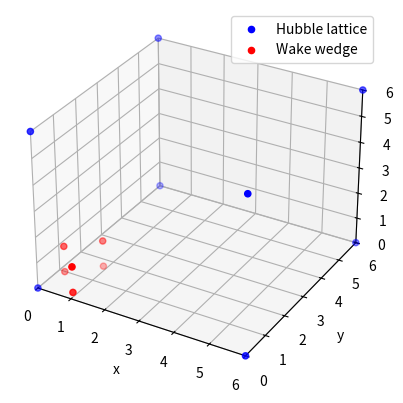
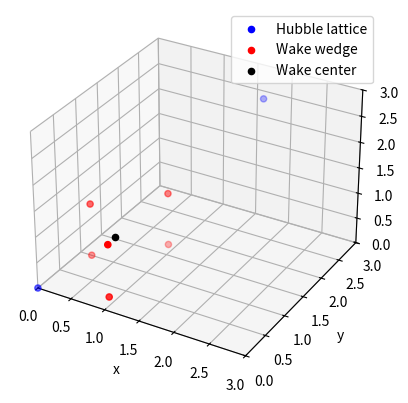
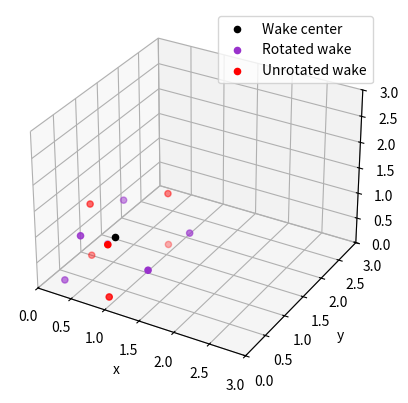
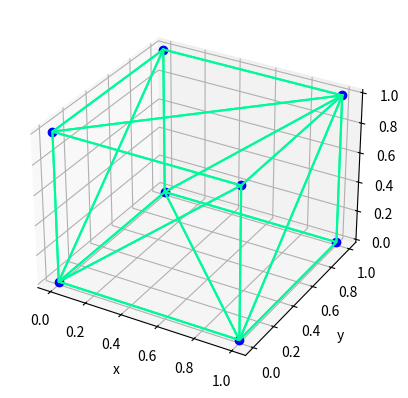
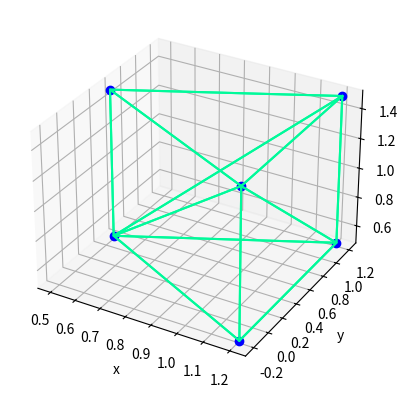
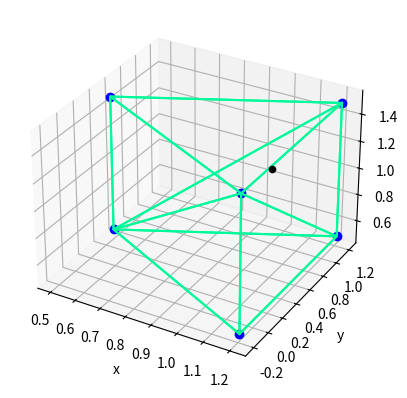
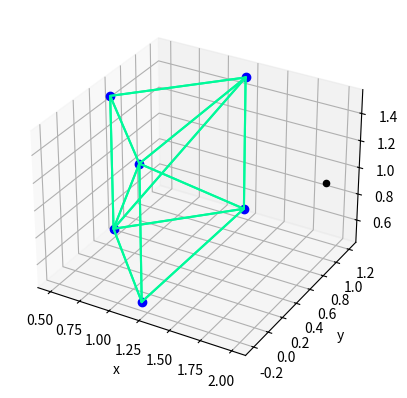
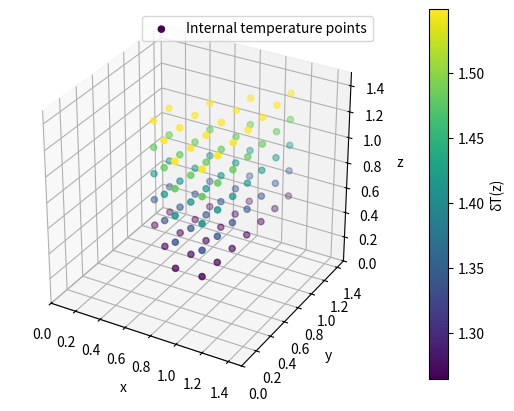
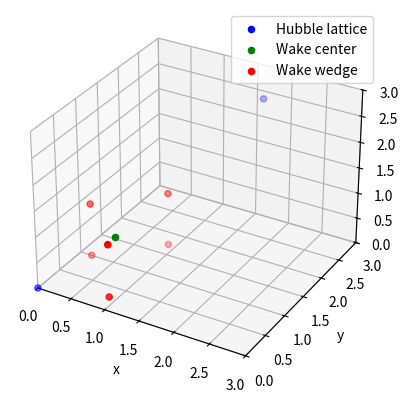
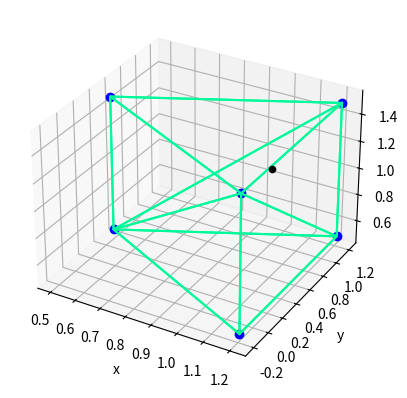

Reproduce these figures in Python, in order. (Note: this script raises an exception after producing the figures.)
#%% Importing modules & notes 유
import numpy as np
import matplotlib.pyplot as plt
from scipy.spatial import ConvexHull
# Make a plotting function + close sections of code + for loop axes labels (in code for hull)
# Make fixed values parameters
# Testing convex hull 
# Connect lines & define boundary + new center of wake to old center
# Boolean function (boundary-volume criterion)
# Wake length dimensions
# Scale dimensions from Mpc to redshift (non-natural, astrophysical units) (take amplitude in 21cmfast and convert to natural untis)
# Scale d -> z(d) from string theory
# Combine: Resolution, frequency (21cmFAST Mpc units, output amplitude in Kelvin) & match grid points (EXPLICIT), Gmu free param (start with 10^-8)
# Add variational brightness temperature 
# Analytically how does crossover redshift depend on Gmu
# Add anisotropies on string manifold
# Clean up all code and plots
# Optimizations of space


# %% Defining Hubble volume and cosmic string wake wedge 유

# Defining ambient grid and Hubble lattice (volume)
hubbleScale = 6
hubbleLattice = hubbleScale * np.array([
    [0,0,0],[1,0,0],[1,1,0],[0,1,0],
    [0,0,1],[1,0,1],[1,1,1],[0,1,1]
     ])

# Defining the wake wedge 
deficitAngle = np.pi/2
wakeLength = 1
wakeTipPoint = np.array([0.5,0.5,0.5])
wakeEndPoints = np.array([
    [wakeTipPoint[0]+np.cos(deficitAngle/2),wakeTipPoint[1]+np.sin(deficitAngle/2),wakeTipPoint[2]],
    [wakeTipPoint[0]+np.cos(deficitAngle/2),wakeTipPoint[1]-np.sin(deficitAngle/2),wakeTipPoint[2]]
    ])
projectedWakePoints = np.array([wakeTipPoint+[0,0,wakeLength],wakeEndPoints[0]+[0,0,wakeLength],wakeEndPoints[1]+[0,0,wakeLength]])
middlePointWake = np.array([wakeTipPoint[0]+(1/2)*np.cos(deficitAngle/2),wakeTipPoint[1],wakeTipPoint[2]+wakeLength/2])
wakeWedge = np.array([
    wakeTipPoint, wakeEndPoints[0], wakeEndPoints[1], projectedWakePoints[0], projectedWakePoints[1], projectedWakePoints[2]
])

# Plotting Hubble lattice and wake wedge
fig = plt.figure()
ax = plt.axes(projection='3d')
ax.set_ylim(0,hubbleScale)
ax.set_xlim(0,hubbleScale)
ax.set_zlim(0,hubbleScale)
ax.set_xlabel('x')
ax.set_ylabel('y')
ax.set_zlabel('z')
ax.scatter(
    hubbleLattice[:,0],hubbleLattice[:,1],hubbleLattice[:,2], color='blue',
    label = 'Hubble lattice'
    )
ax.scatter(
    wakeWedge[:,0],wakeWedge[:,1],wakeWedge[:,2],
    label = 'Wake wedge', color='red'
    )
ax.legend()

# Plotting with smaller axis
fig = plt.figure()
ax = plt.axes(projection='3d')
ax.set_ylim(0,hubbleScale/2)
ax.set_xlim(0,hubbleScale/2)
ax.set_zlim(0,hubbleScale/2)
ax.set_xlabel('x')
ax.set_ylabel('y')
ax.set_zlabel('z')
ax.scatter(
    hubbleLattice[:,0],hubbleLattice[:,1],hubbleLattice[:,2], color='blue',
    label = 'Hubble lattice'
    )
ax.scatter(
    wakeWedge[:,0],wakeWedge[:,1],wakeWedge[:,2],
    label = 'Wake wedge', color='red'
    )
ax.scatter(
    middlePointWake[0],middlePointWake[1],middlePointWake[2],
    label = 'Wake center', color='black'
    )
ax.legend()


# %% Generating rotation via group representations and translations on wake wedge state 유

# Real representation of SO(3) group
def xAxisRotation(theta):
    return np.array([
        [1,0,0],[0,np.cos(theta),-np.sin(theta)],[0,np.sin(theta),np.cos(theta)]
    ])

def yAxisRotation(theta):
    return np.array([
        [np.cos(theta),0,np.sin(theta)],[0,1,0],[-np.sin(theta),0,np.cos(theta)]
    ])

def zAxisRotation(theta):
    return np.array([
        [np.cos(theta),-np.sin(theta),0],[np.sin(theta),np.cos(theta),-np.sin(theta)],[0,0,1]
    ])

# Shifting the wake to the origin to then perform rotations

shiftedWedge = np.add(wakeWedge,-middlePointWake)

# Applying rotations on wake (random angles around all axes)
modifiedWedgeI = np.dot(shiftedWedge, xAxisRotation(np.pi/2).T) #rotation of pi/2 about x-axis
modifiedWedgeII = np.dot(modifiedWedgeI, yAxisRotation(np.pi/3).T) #rotation of pi/3 about y-axis
modifiedWedgeIII = np.dot(modifiedWedgeII, zAxisRotation(2*np.pi).T) #rotation of 2 pi about z-axis

# Shifting wake back to center created

rotatedWedge = np.add(modifiedWedgeIII,middlePointWake)

# Plotting unrotated and rotated wake in the Hubble lattice
fig = plt.figure()
ax = plt.axes(projection='3d')
ax.set_ylim(0,hubbleScale/2)
ax.set_xlim(0,hubbleScale/2)
ax.set_zlim(0,hubbleScale/2)
ax.set_xlabel('x')
ax.set_ylabel('y')
ax.set_zlabel('z')
ax.scatter(
    middlePointWake[0],middlePointWake[1],middlePointWake[2],
    label = 'Wake center', color='black'
    )
ax.scatter(
    rotatedWedge[:,0],rotatedWedge[:,1],rotatedWedge[:,2], color='darkorchid',
    label = 'Rotated wake'
    )
ax.scatter(
    wakeWedge[:,0],wakeWedge[:,1],wakeWedge[:,2], color='red',
    label = 'Unrotated wake', cmap='hot'
    )
# ax.scatter(
#     shiftedWedge[:,0],shiftedWedge[:,1],shiftedWedge[:,2], color='blue',
#     label = 'Shifted wake', cmap='hot'
#     )
ax.legend()


#%% Computing the boundary of the wedge via convex hulls 유

# Using cube as an initial example (unscaled Hubble lattice)
cubeVertices = np.array([
    [0,0,0],[1,0,0],[1,1,0],[0,1,0],
    [0,0,1],[1,0,1],[1,1,1],[0,1,1]
     ])

# Defining convex closure
hull = ConvexHull(cubeVertices)

# Creating subplots
fig = plt.figure()
ax = fig.add_subplot(111, projection="3d")

# Plotting the cube vertices
ax.plot(cubeVertices.T[0], cubeVertices.T[1], cubeVertices.T[2], "ko", color='blue')

# Plotting simplices connecting to vertices (2 simplices per square face)
for s in hull.simplices:
    s = np.append(s, s[0])  # Permuting back to first coordinate
    ax.plot(cubeVertices[s, 0], cubeVertices[s, 1], cubeVertices[s, 2], color='mediumspringgreen')

# Defining plot axes labels
for i in ["x", "y", "z"]:
    eval("ax.set_{:s}label('{:s}')".format(i, i))

plt.show()


# Repeating the above calculation with the wake wedge
pts = wakeWedge
hull = ConvexHull(pts)

fig = plt.figure()
ax = fig.add_subplot(111, projection="3d")

ax.plot(pts.T[0], pts.T[1], pts.T[2], "ko", color='blue')

for s in hull.simplices:
    s = np.append(s, s[0])
    ax.plot(pts[s, 0], pts[s, 1], pts[s, 2], color='mediumspringgreen')

for i in ["x", "y", "z"]:
    eval("ax.set_{:s}label('{:s}')".format(i, i))

plt.show()

    
#%% Checking if a set of points lie within the hull 유

def pointChecker(points, p, plot=True):
    
    # Defining hull and test points
    hull = ConvexHull(points)
    new_points = np.append(points, p, axis=0)
    new_hull = ConvexHull(new_points)
    
    # Checking if points are within the hull
    if list(hull.vertices) == list(new_hull.vertices):
        criterion = True
    else:
        criterion = False
    
    # Whether or not this function shows the plots
    if plot == True:
    
        # Plotting the hull & test points
        fig = plt.figure()
        ax = fig.add_subplot(111, projection="3d")
        ax.plot(points.T[0], points.T[1], points.T[2], "ko", color='blue')
        
        for s in hull.simplices:
            s = np.append(s, s[0])
            ax.plot(points[s, 0], points[s, 1], points[s, 2], color='mediumspringgreen')
            
        for i in ["x", "y", "z"]:
            eval("ax.set_{:s}label('{:s}')".format(i, i))
            
        ax.scatter(
        p[:,0],p[:,1],p[:,2], color='black'
        )
        
        # print(criterion)
        
    else:
        # print(criterion)
        return criterion
    

# Running preliminary examples
pointChecker(wakeWedge,np.array([[1,1,1]]),True)
pointChecker(wakeWedge,np.array([[2,1,1]]),True)
pointChecker(wakeWedge,np.array([[1,1,1],[2,1,1]]),False)


#%% Computing brightness temperature function δT(z) for points within wake 유

# Defining temporary function for brightness temperature
def brightnessTemperature(z):
    return np.sqrt(1+z)

# Finding grid of points within (unscaled) Hubble lattice (3 x 1000 elements)
meshGrid = np.mgrid[0:2:0.2, 0:2:0.2, 0:2:0.2]
X, Y, Z = meshGrid
positions = np.vstack([X.ravel(), Y.ravel(), Z.ravel()])

# Getting array of all points within the space
emptyPositions = []
wedgePoints = [] #Physical points within wedge only
wedgeTemperatures = [] #Temperature of points within wedge only
for i in range(len(positions.T)):
    emptyPositions.append([positions[0][i],positions[1][i],positions[2][i]])

physicalPositions = np.array(emptyPositions)

# Assigning brightness temperature to points within the wedge
temperatureValues = np.zeros((len(positions.T),1))
for i in range(len(physicalPositions)):
    if pointChecker(wakeWedge,np.array([physicalPositions[i]]), False) == True:
        temperatureValues[i] = brightnessTemperature(physicalPositions[i][2])
        wedgePoints.append(physicalPositions[i])
        wedgeTemperatures.append(brightnessTemperature(physicalPositions[i][2]))
        
physicalWedgePoints = np.array(wedgePoints)
physicalWedgeTemperatures = np.array(wedgeTemperatures)

# Plotting physical points within wake excluding ambient points
fig = plt.figure()
ax = plt.axes(projection='3d')
ax.set_ylim(0,hubbleScale/4)
ax.set_xlim(0,hubbleScale/4)
ax.set_zlim(0,hubbleScale/4)
ax.set_xlabel('x')
ax.set_ylabel('y')
ax.set_zlabel('z')
physicalPlot = ax.scatter(
    physicalWedgePoints[:,0],physicalWedgePoints[:,1],physicalWedgePoints[:,2], c=physicalWedgeTemperatures,
    label = 'Internal temperature points', cmap = plt.cm.viridis
    )
ax.legend()
ax.set_box_aspect([np.ptp(i) for i in meshGrid]) #Equal aspect ratio for axes
fig.colorbar(physicalPlot, ax=ax, label = 'δT(z)', pad=0.1)


# %% CODE GRAVEYARD: Testing rotations: A = dot(A, R.T) where A is an array of points, R.T is the transposed rotation matrix R
#region
xUnitVector = np.array([1,0,0])
yUnitVector = np.array([0,1,0])
zUnitVector = np.array([0,0,1])
rotationMatrix = xAxisRotation(-np.pi/2) #CW rotation about x-axis
rotatedXVector = np.dot(xUnitVector,rotationMatrix.T)
rotatedYVector = np.dot(yUnitVector,rotationMatrix.T) # Note: Rotations are CCW!
rotatedZVector = np.dot(zUnitVector,rotationMatrix.T)
print('Rotated x-direction unit vector:' , rotatedXVector) #gives expected (1,0,0)
print('Rotated y-direction unit vector:' , rotatedYVector) #gives expected (0,0,-1)
print('Rotated z-direction unit vector:' , rotatedZVector) #gives expected (0,1,0)

#Finding middle point of wake
middlePointWake = np.array([wakeTipPoint[0]+(1/2)*np.cos(deficitAngle/2),wakeTipPoint[1],wakeTipPoint[2]+wakeLength/2])

fig = plt.figure()
ax = plt.axes(projection='3d')
ax.set_ylim(0,hubbleScale/2)
ax.set_xlim(0,hubbleScale/2)
ax.set_zlim(0,hubbleScale/2)
ax.set_xlabel('x')
ax.set_ylabel('y')
ax.set_zlabel('z')
ax.scatter(
    hubbleLattice[:,0],hubbleLattice[:,1],hubbleLattice[:,2], color='blue',
    label = 'Hubble lattice'
    )
ax.scatter(
    middlePointWake[0],middlePointWake[1],middlePointWake[2], color='green',
    label = 'Wake center'
    )
ax.scatter(
    wakeWedge[:,0],wakeWedge[:,1],wakeWedge[:,2],
    label = 'Wake wedge', color='red'
    )
ax.legend()


def modifiedPointChecker(points, p, plot=True):
    
    # Defining hull and test points
    hull = ConvexHull(points)
    new_points = np.append(points, p, axis=0)
    new_hull = ConvexHull(new_points)
    
    # Checking if points are within the hull
    if list(hull.vertices) == list(new_hull.vertices):
        criterion = True
    else:
        criterion = False
    
    if plot == True:
    
        # Plotting the hull & test points
        fig = plt.figure()
        ax = fig.add_subplot(111, projection="3d")
        ax.plot(points.T[0], points.T[1], points.T[2], "ko", color='blue')
        
        for s in hull.simplices:
            s = np.append(s, s[0])
            ax.plot(points[s, 0], points[s, 1], points[s, 2], color='mediumspringgreen')
            
        for i in ["x", "y", "z"]:
            eval("ax.set_{:s}label('{:s}')".format(i, i))
            
        ax.scatter(
        p[:,0],p[:,1],p[:,2], color='black' #POTENTIALLY ADD PLOTTING BOOLEAN
        )
    
        print(criterion)
        return criterion
        
    else:
    
        print(criterion)
        
        return criterion

modifiedPointChecker(wakeWedge,np.array([[1,1,1]]),True)
modifiedPointChecker(wakeWedge,np.array([[2,1,1]]),False)
modifiedPointChecker(wakeWedge,np.array([[1,1,1],[2,1,1]]),False)

#Testing plotting & color maps
import matplotlib.pyplot as plt
import numpy as np

x = np.random.rand(5)
y = np.random.rand(5)

plt.scatter(x, y, c=[0,1,2,3,4])
plt.show()

#endregion
